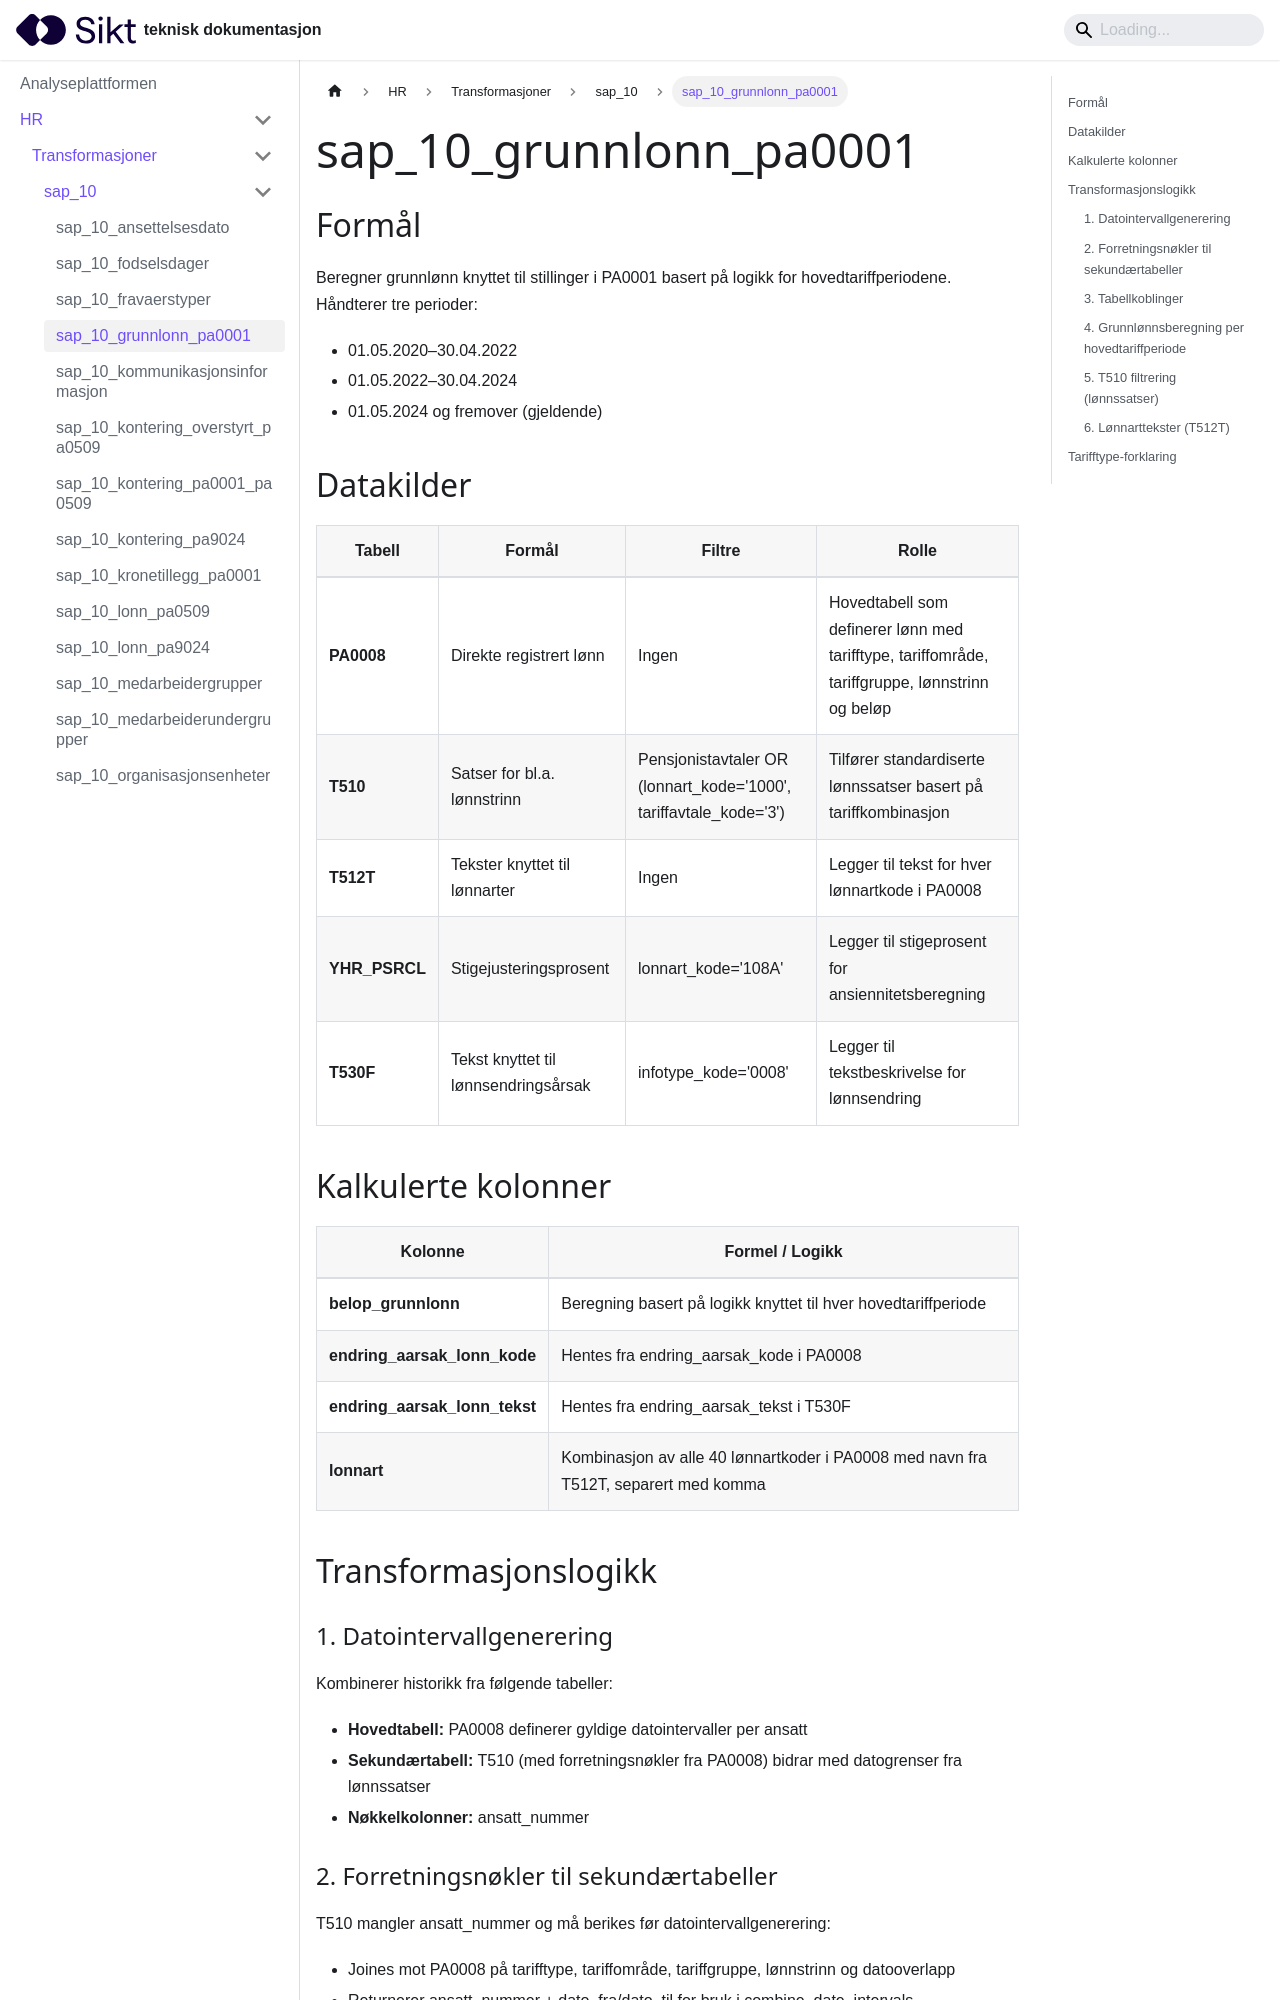

repository: sikt-no/docs · page: docs/ap/hr/transformasjoner/sap_10_grunnlonn_pa0001/index.html · generator: docusaurus

# sap_10_grunnlonn_pa0001

## Formål
Beregner grunnlønn knyttet til stillinger i PA0001 basert på logikk for hovedtariffperiodene. Håndterer tre perioder:
- 01.05.2020–30.04.2022  
- 01.05.2022–30.04.2024  
- 01.05.2024 og fremover (gjeldende)

## Datakilder
| Tabell | Formål | Filtre | Rolle |
|--------|--------|--------|-------|
| **PA0008** | Direkte registrert lønn | Ingen | Hovedtabell som definerer lønn med tarifftype, tariffområde, tariffgruppe, lønnstrinn og beløp |
| **T510** | Satser for bl.a. lønnstrinn | Pensjonistavtaler OR (lonnart_kode='1000', tariffavtale_kode='3') | Tilfører standardiserte lønnssatser basert på tariffkombinasjon |
| **T512T** | Tekster knyttet til lønnarter | Ingen | Legger til tekst for hver lønnartkode i PA0008 |
| **YHR_PSRCL** | Stigejusteringsprosent | lonnart_kode='108A' | Legger til stigeprosent for ansiennitetsberegning |
| **T530F** | Tekst knyttet til lønnsendringsårsak | infotype_kode='0008' | Legger til tekstbeskrivelse for lønnsendring |

## Kalkulerte kolonner
| Kolonne | Formel / Logikk |
|---------|-----------------|
| **belop_grunnlonn** | Beregning basert på logikk knyttet til hver hovedtariffperiode |
| **endring_aarsak_lonn_kode** | Hentes fra endring_aarsak_kode i PA0008 |
| **endring_aarsak_lonn_tekst** | Hentes fra endring_aarsak_tekst i T530F |
| **lonnart** | Kombinasjon av alle 40 lønnartkoder i PA0008 med navn fra T512T, separert med komma |

## Transformasjonslogikk

### 1. Datointervallgenerering
Kombinerer historikk fra følgende tabeller:
- **Hovedtabell:** PA0008 definerer gyldige datointervaller per ansatt
- **Sekundærtabell:** T510 (med forretningsnøkler fra PA0008) bidrar med datogrenser fra lønnssatser
- **Nøkkelkolonner:** ansatt_nummer
